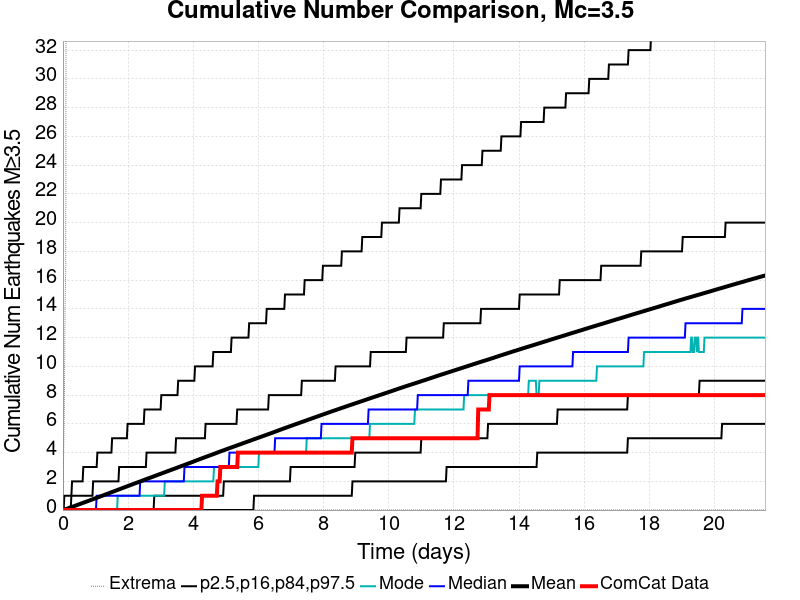

Values plotted in this chart, from the file beside it:
Time (days), ComCat Data, Simulation Mean, Simulation Median, Simulation Mode, Simulation Minimum, Simulation Maximum, 2.5 %-ile, 16 %-ile, 84 %-ile, 97.5 %-ile
0.0, 0.0, 0.0, 0.0, 0.0, 0.0, 0.0, 0.0, 0.0, 0.0, 0.0
0.02157, 0.0, 0.01414, 0.0, 0.0, 0.0, 4.0, 0.0, 0.0, 0.0, 0.0
0.04315, 0.0, 0.02963, 0.0, 0.0, 0.0, 7.0, 0.0, 0.0, 0.0, 1.0
0.06472, 0.0, 0.04522, 0.0, 0.0, 0.0, 14.0, 0.0, 0.0, 0.0, 1.0
0.0863, 0.0, 0.06124, 0.0, 0.0, 0.0, 17.0, 0.0, 0.0, 0.0, 1.0
0.1079, 0.0, 0.07948, 0.0, 0.0, 0.0, 60.0, 0.0, 0.0, 0.0, 1.0
0.1294, 0.0, 0.09633, 0.0, 0.0, 0.0, 95.0, 0.0, 0.0, 0.0, 1.0
0.151, 0.0, 0.1128, 0.0, 0.0, 0.0, 109.0, 0.0, 0.0, 0.0, 1.0
0.1726, 0.0, 0.1311, 0.0, 0.0, 0.0, 121.0, 0.0, 0.0, 0.0, 1.0
0.1942, 0.0, 0.149, 0.0, 0.0, 0.0, 131.0, 0.0, 0.0, 0.0, 1.0
0.2157, 0.0, 0.1675, 0.0, 0.0, 0.0, 141.0, 0.0, 0.0, 0.0, 1.0
0.2373, 0.0, 0.1846, 0.0, 0.0, 0.0, 146.0, 0.0, 0.0, 0.0, 1.0
0.2589, 0.0, 0.202, 0.0, 0.0, 0.0, 152.0, 0.0, 0.0, 1.0, 1.0
0.2805, 0.0, 0.2194, 0.0, 0.0, 0.0, 160.0, 0.0, 0.0, 1.0, 2.0
0.302, 0.0, 0.2374, 0.0, 0.0, 0.0, 167.0, 0.0, 0.0, 1.0, 2.0
0.3236, 0.0, 0.255, 0.0, 0.0, 0.0, 177.0, 0.0, 0.0, 1.0, 2.0
0.3452, 0.0, 0.2726, 0.0, 0.0, 0.0, 180.0, 0.0, 0.0, 1.0, 2.0
0.3668, 0.0, 0.2914, 0.0, 0.0, 0.0, 180.0, 0.0, 0.0, 1.0, 2.0
0.3883, 0.0, 0.3097, 0.0, 0.0, 0.0, 182.0, 0.0, 0.0, 1.0, 2.0
0.4099, 0.0, 0.3283, 0.0, 0.0, 0.0, 187.0, 0.0, 0.0, 1.0, 2.0
0.4315, 0.0, 0.3463, 0.0, 0.0, 0.0, 193.0, 0.0, 0.0, 1.0, 2.0
0.4531, 0.0, 0.3644, 0.0, 0.0, 0.0, 196.0, 0.0, 0.0, 1.0, 2.0
0.4746, 0.0, 0.3827, 0.0, 0.0, 0.0, 202.0, 0.0, 0.0, 1.0, 2.0
0.4962, 0.0, 0.4008, 0.0, 0.0, 0.0, 204.0, 0.0, 0.0, 1.0, 2.0
0.5178, 0.0, 0.4182, 0.0, 0.0, 0.0, 206.0, 0.0, 0.0, 1.0, 2.0
0.5394, 0.0, 0.4355, 0.0, 0.0, 0.0, 210.0, 0.0, 0.0, 1.0, 2.0
0.5609, 0.0, 0.4531, 0.0, 0.0, 0.0, 216.0, 0.0, 0.0, 1.0, 2.0
0.5825, 0.0, 0.4716, 0.0, 0.0, 0.0, 217.0, 0.0, 0.0, 1.0, 2.0
0.6041, 0.0, 0.4894, 0.0, 0.0, 0.0, 221.0, 0.0, 0.0, 1.0, 2.0
0.6256, 0.0, 0.5074, 0.0, 0.0, 0.0, 221.0, 0.0, 0.0, 1.0, 3.0
0.6472, 0.0, 0.5255, 0.0, 0.0, 0.0, 223.0, 0.0, 0.0, 1.0, 3.0
0.6688, 0.0, 0.5437, 0.0, 0.0, 0.0, 225.0, 0.0, 0.0, 1.0, 3.0
0.6904, 0.0, 0.5624, 0.0, 0.0, 0.0, 227.0, 0.0, 0.0, 1.0, 3.0
0.7119, 0.0, 0.5802, 0.0, 0.0, 0.0, 230.0, 0.0, 0.0, 1.0, 3.0
0.7335, 0.0, 0.5983, 0.0, 0.0, 0.0, 231.0, 0.0, 0.0, 1.0, 3.0
0.7551, 0.0, 0.616, 0.0, 0.0, 0.0, 233.0, 0.0, 0.0, 1.0, 3.0
0.7767, 0.0, 0.634, 0.0, 0.0, 0.0, 235.0, 0.0, 0.0, 1.0, 3.0
0.7982, 0.0, 0.6522, 0.0, 0.0, 0.0, 237.0, 0.0, 0.0, 1.0, 3.0
0.8198, 0.0, 0.6704, 0.0, 0.0, 0.0, 240.0, 0.0, 0.0, 1.0, 3.0
0.8414, 0.0, 0.6886, 0.0, 0.0, 0.0, 240.0, 0.0, 0.0, 1.0, 3.0
0.863, 0.0, 0.7067, 0.0, 0.0, 0.0, 242.0, 0.0, 0.0, 1.0, 3.0
0.8845, 0.0, 0.7247, 0.0, 0.0, 0.0, 244.0, 0.0, 0.0, 1.0, 3.0
0.9061, 0.0, 0.743, 0.0, 0.0, 0.0, 246.0, 0.0, 0.0, 1.0, 3.0
0.9277, 0.0, 0.761, 0.0, 0.0, 0.0, 248.0, 0.0, 0.0, 2.0, 3.0
0.9493, 0.0, 0.7784, 0.0, 0.0, 0.0, 250.0, 0.0, 0.0, 2.0, 3.0
0.9708, 0.0, 0.7968, 0.0, 0.0, 0.0, 250.0, 0.0, 0.0, 2.0, 3.0
0.9924, 0.0, 0.8147, 0.0, 0.0, 0.0, 250.0, 0.0, 0.0, 2.0, 3.0
1.014, 0.0, 0.8322, 0.0, 0.0, 0.0, 251.0, 0.0, 0.0, 2.0, 3.0
1.036, 0.0, 0.8501, 1.0, 0.0, 0.0, 252.0, 0.0, 0.0, 2.0, 3.0
1.057, 0.0, 0.869, 1.0, 0.0, 0.0, 252.0, 0.0, 0.0, 2.0, 4.0
1.079, 0.0, 0.8882, 1.0, 0.0, 0.0, 253.0, 0.0, 0.0, 2.0, 4.0
1.1, 0.0, 0.907, 1.0, 0.0, 0.0, 253.0, 0.0, 0.0, 2.0, 4.0
1.122, 0.0, 0.9247, 1.0, 0.0, 0.0, 253.0, 0.0, 0.0, 2.0, 4.0
1.143, 0.0, 0.9434, 1.0, 0.0, 0.0, 255.0, 0.0, 0.0, 2.0, 4.0
1.165, 0.0, 0.9612, 1.0, 0.0, 0.0, 255.0, 0.0, 0.0, 2.0, 4.0
1.187, 0.0, 0.9795, 1.0, 0.0, 0.0, 255.0, 0.0, 0.0, 2.0, 4.0
1.208, 0.0, 0.9979, 1.0, 0.0, 0.0, 255.0, 0.0, 0.0, 2.0, 4.0
1.23, 0.0, 1.016, 1.0, 0.0, 0.0, 255.0, 0.0, 0.0, 2.0, 4.0
1.251, 0.0, 1.034, 1.0, 0.0, 0.0, 256.0, 0.0, 0.0, 2.0, 4.0
1.273, 0.0, 1.052, 1.0, 0.0, 0.0, 257.0, 0.0, 0.0, 2.0, 4.0
... 940 more rows
